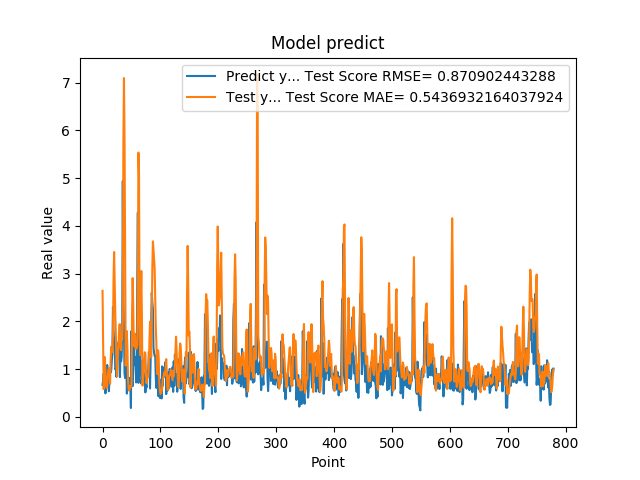

The table this chart was drawn from, first rows:
6.645399928092956543e-01, 2.637610277753769772e+00
7.571684122085571289e-01, 1.541972949861269093e+00
9.052469730377196155e-01, 5.800128024008287531e-01
6.141330003738403320e-01, 1.137561673926351880e+00
9.733130335807800293e-01, 1.248731848297388813e+00
4.894390106201171875e-01, 9.140237378172535454e-01
8.408679962158203125e-01, 6.586860422314255725e-01
6.755350232124328613e-01, 6.057338539180328052e-01
1.084153056144714355e+00, 6.048304209486302652e-01
9.314100146293641247e-01, 8.563227181615357120e-01
7.633988261222839355e-01, 9.841244255079252268e-01
5.357339978218078613e-01, 1.004248007932490694e+00
7.839810252189636230e-01, 9.281650222975087461e-01
1.015287995338439941e+00, 6.919039027375153417e-01
9.259430170059204102e-01, 1.168876086501281497e+00
9.717460274696348987e-01, 1.466874527616642609e+00
1.176299691200256348e+00, 1.378899946109396479e+00
1.307337045669555664e+00, 1.353977556804436766e+00
2.298435926437377930e+00, 1.685866782679103837e+00
1.808241009712219238e+00, 2.906724829135723276e+00
1.570945024490356445e+00, 3.451982199616526970e+00
1.578516006469726562e+00, 2.781429454402803092e+00
9.928810000419614479e-01, 2.144462068273648825e+00
1.017398953437805176e+00, 1.737312710245557890e+00
8.378469944000244141e-01, 1.135008863427873216e+00
1.246340990066528320e+00, 8.482767258728997062e-01
1.209630966186523438e+00, 1.137438732375109840e+00
1.519726991653442383e+00, 1.390394405373740483e+00
1.571495056152343750e+00, 1.618003771734883856e+00
1.278105020523071289e+00, 1.924838463256857590e+00
8.304439187049865723e-01, 1.940269439524731743e+00
1.402015686035156250e+00, 1.450198431843321201e+00
1.162554860115051270e+00, 1.394939425461476201e+00
1.253835797309875710e+00, 1.754715333029480018e+00
1.791844010353088379e+00, 1.617915871478860845e+00
4.939970970153808594e+00, 2.027273861286903234e+00
2.394351005554199219e+00, 5.738152940115193168e+00
1.886527061462402344e+00, 7.098919586789063985e+00
9.099829792976381615e-01, 5.788017343228756495e+00
8.112999796867370605e-01, 3.621018978595426763e+00
1.351788043975830078e+00, 1.072108139755928002e+00
1.283630967140197754e+00, 1.423657621357762526e+00
4.846229851245880127e-01, 1.795475160110872714e+00
8.322510123252868652e-01, 1.428717135812086481e+00
5.959370136260986328e-01, 7.847335954416642112e-01
6.860110163688659668e-01, 5.955835511749143496e-01
8.153510093688964844e-01, 5.440595829942062034e-01
6.998159885406494141e-01, 6.407352773022715331e-01
6.866139769554138184e-01, 6.013190541443629300e-01
1.826770007610321045e-01, 6.441354057751750295e-01
1.796682000160217507e+00, 6.530330639601192866e-01
7.204269766807556152e-01, 2.153227715683518451e+00
6.408870220184326172e-01, 2.904530543058738701e+00
1.001817584037780762e+00, 2.314646701663457762e+00
1.660804033279418945e+00, 1.483465200516067339e+00
1.085010051727295144e+00, 1.543493604731316582e+00
1.099555015563964844e+00, 1.740121939402198281e+00
1.254430413246154785e+00, 1.423946225535664079e+00
7.186369895935058594e-01, 1.420780867859499086e+00
8.902019858360290527e-01, 1.439363530228230159e+00
2.849014520645141602e+00, 1.500607541541389756e+00
... 719 more rows
